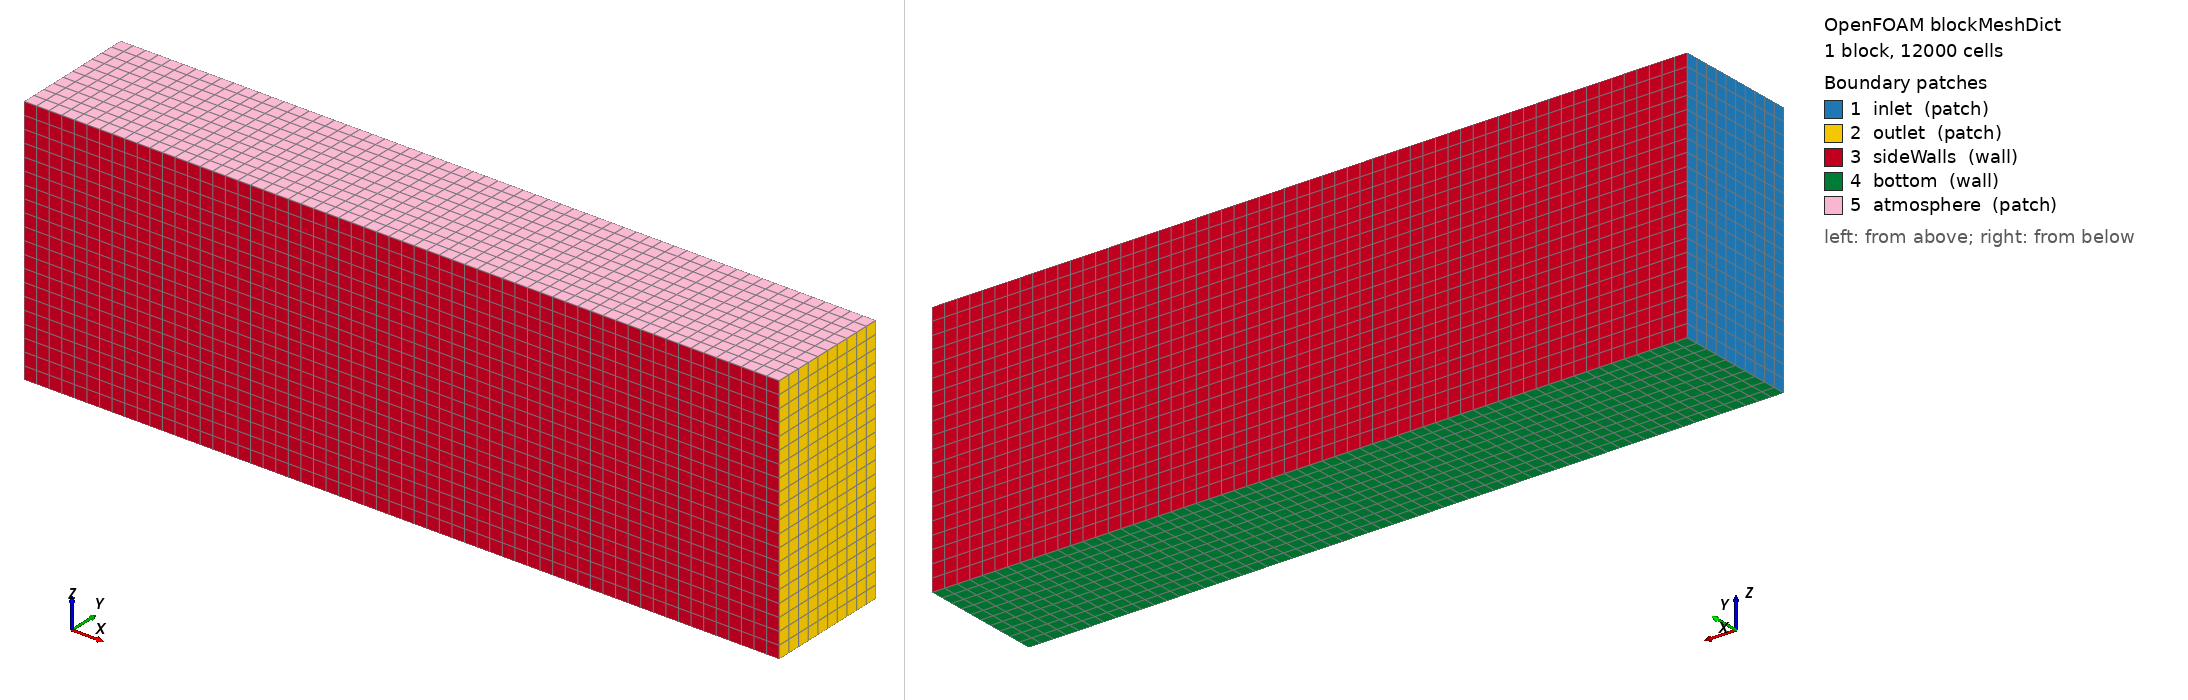

OpenFOAM case: the mesh blockMesh builds from blockMeshDict, 1 block(s), 12000 cells. Boundary patches (legend numbers): 1 inlet (patch), 2 outlet (patch), 3 sideWalls (wall), 4 bottom (wall), 5 atmosphere (patch). Left view from above one corner, right view from below the opposite corner. Boundary conditions: 6 field file(s) under 0/ or 0.orig/; 5 of 5 drawn patches have an entry in a shipped field file.

=== system/blockMeshDict ===
/*--------------------------------*- C++ -*----------------------------------*\
| =========                 |                                                 |
| \\      /  F ield         | OpenFOAM: The Open Source CFD Toolbox           |
|  \\    /   O peration     | Version:  v2306                                 |
|   \\  /    A nd           | Website:  www.openfoam.com                      |
|    \\/     M anipulation  |                                                 |
\*---------------------------------------------------------------------------*/
FoamFile
{
    version     2.0;
    format      ascii;
    class       dictionary;
    object      blockMeshDict;
}
// * * * * * * * * * * * * * * * * * * * * * * * * * * * * * * * * * * * * * //

scale   1;

vertices
(
    (0 0 0)
    (12 0 0)
    (12 2 0)
    (0 2 0)
    (0 0 4)
    (12 0 4)
    (12 2 4)
    (0 2 4)
);

blocks
(
    hex (0 1 2 3 4 5 6 7) (60 10 20) simpleGrading (1 1 1)
);

edges
(
);

boundary
(
    inlet
    {
        type patch;
        faces
        (
            (0 4 7 3)
        );
    }

    outlet
    {
        type patch;
        faces
        (
            (1 2 6 5)
        );
    }

    sideWalls
    {
        type wall;
        faces
        (
            (0 1 5 4)
            (3 7 6 2)
        );
    }

    bottom
    {
        type wall;
        faces
        (
            (0 3 2 1)
        );
    }

    atmosphere
    {
        type patch;
        faces
        (
            (4 5 6 7)
        );
    }
);

mergePatchPairs
(
);


// ************************************************************************* //


=== system/controlDict ===
/*--------------------------------*- C++ -*----------------------------------*\
| =========                 |                                                 |
| \\      /  F ield         | OpenFOAM: The Open Source CFD Toolbox           |
|  \\    /   O peration     | Version:  v2306                                 |
|   \\  /    A nd           | Website:  www.openfoam.com                      |
|    \\/     M anipulation  |                                                 |
\*---------------------------------------------------------------------------*/
FoamFile
{
    version     2.0;
    format      ascii;
    class       dictionary;
    object      controlDict;
}
// * * * * * * * * * * * * * * * * * * * * * * * * * * * * * * * * * * * * * //

application     interFoam;

startFrom       startTime;

startTime       0;

stopAt          endTime;

endTime         5;

deltaT          0.005;

writeControl    adjustable;

writeInterval   0.5;

purgeWrite      0;

writeFormat     ascii;

writePrecision  6;

writeCompression off;

timeFormat      general;

timePrecision   6;

runTimeModifiable yes;

adjustTimeStep  yes;

maxCo           0.5;

maxAlphaCo      0.5;

maxDeltaT       1;


// ************************************************************************* //


=== 0.orig/U ===
/*--------------------------------*- C++ -*----------------------------------*\
| =========                 |                                                 |
| \\      /  F ield         | OpenFOAM: The Open Source CFD Toolbox           |
|  \\    /   O peration     | Version:  v2306                                 |
|   \\  /    A nd           | Website:  www.openfoam.com                      |
|    \\/     M anipulation  |                                                 |
\*---------------------------------------------------------------------------*/
FoamFile
{
    version     2.0;
    format      ascii;
    class       volVectorField;
    object      U;
}
// * * * * * * * * * * * * * * * * * * * * * * * * * * * * * * * * * * * * * //

dimensions      [0 1 -1 0 0 0 0];

internalField   uniform (0 0 0);

boundaryField
{
    inlet
    {
        //type            pressureInletOutletVelocity;
        //value           uniform (0 0 0);
        type            zeroGradient;
    }

    outlet
    {
        type            pressureInletOutletVelocity;
        value           uniform (0 0 0);
    }

    sideWalls
    {
        type            slip;
    }

    bottom
    {
        type            noSlip;
    }

    atmosphere
    {
        type            pressureInletOutletVelocity;
        value           uniform (0 0 0);
    }

    obstacle
    {
        type            noSlip;
    }
}


// ************************************************************************* //


=== 0.orig/p_rgh ===
/*--------------------------------*- C++ -*----------------------------------*\
| =========                 |                                                 |
| \\      /  F ield         | OpenFOAM: The Open Source CFD Toolbox           |
|  \\    /   O peration     | Version:  v2306                                 |
|   \\  /    A nd           | Website:  www.openfoam.com                      |
|    \\/     M anipulation  |                                                 |
\*---------------------------------------------------------------------------*/
FoamFile
{
    version     2.0;
    format      ascii;
    class       volScalarField;
    object      p_rgh;
}
// * * * * * * * * * * * * * * * * * * * * * * * * * * * * * * * * * * * * * //

dimensions      [1 -1 -2 0 0 0 0];

internalField   uniform 0;

boundaryField
{
    inlet
    {
        type            zeroGradient;
    }

    outlet
    {
        type            fixedValue;
        value           uniform 0;
    }

    sideWalls
    {
        type            fixedFluxPressure;
        phi             phiAbs;
        value           uniform 0;
    }

    bottom
    {
        type            fixedFluxPressure;
        phi             phiAbs;
        value           uniform 0;
    }

    atmosphere
    {
        type            totalPressure;
        p0              uniform 0;
        value           uniform 0;
    }

    obstacle
    {
        type            fixedFluxPressure;
        phi             phiAbs;
        value           uniform 0;
    }
}


// ************************************************************************* //
